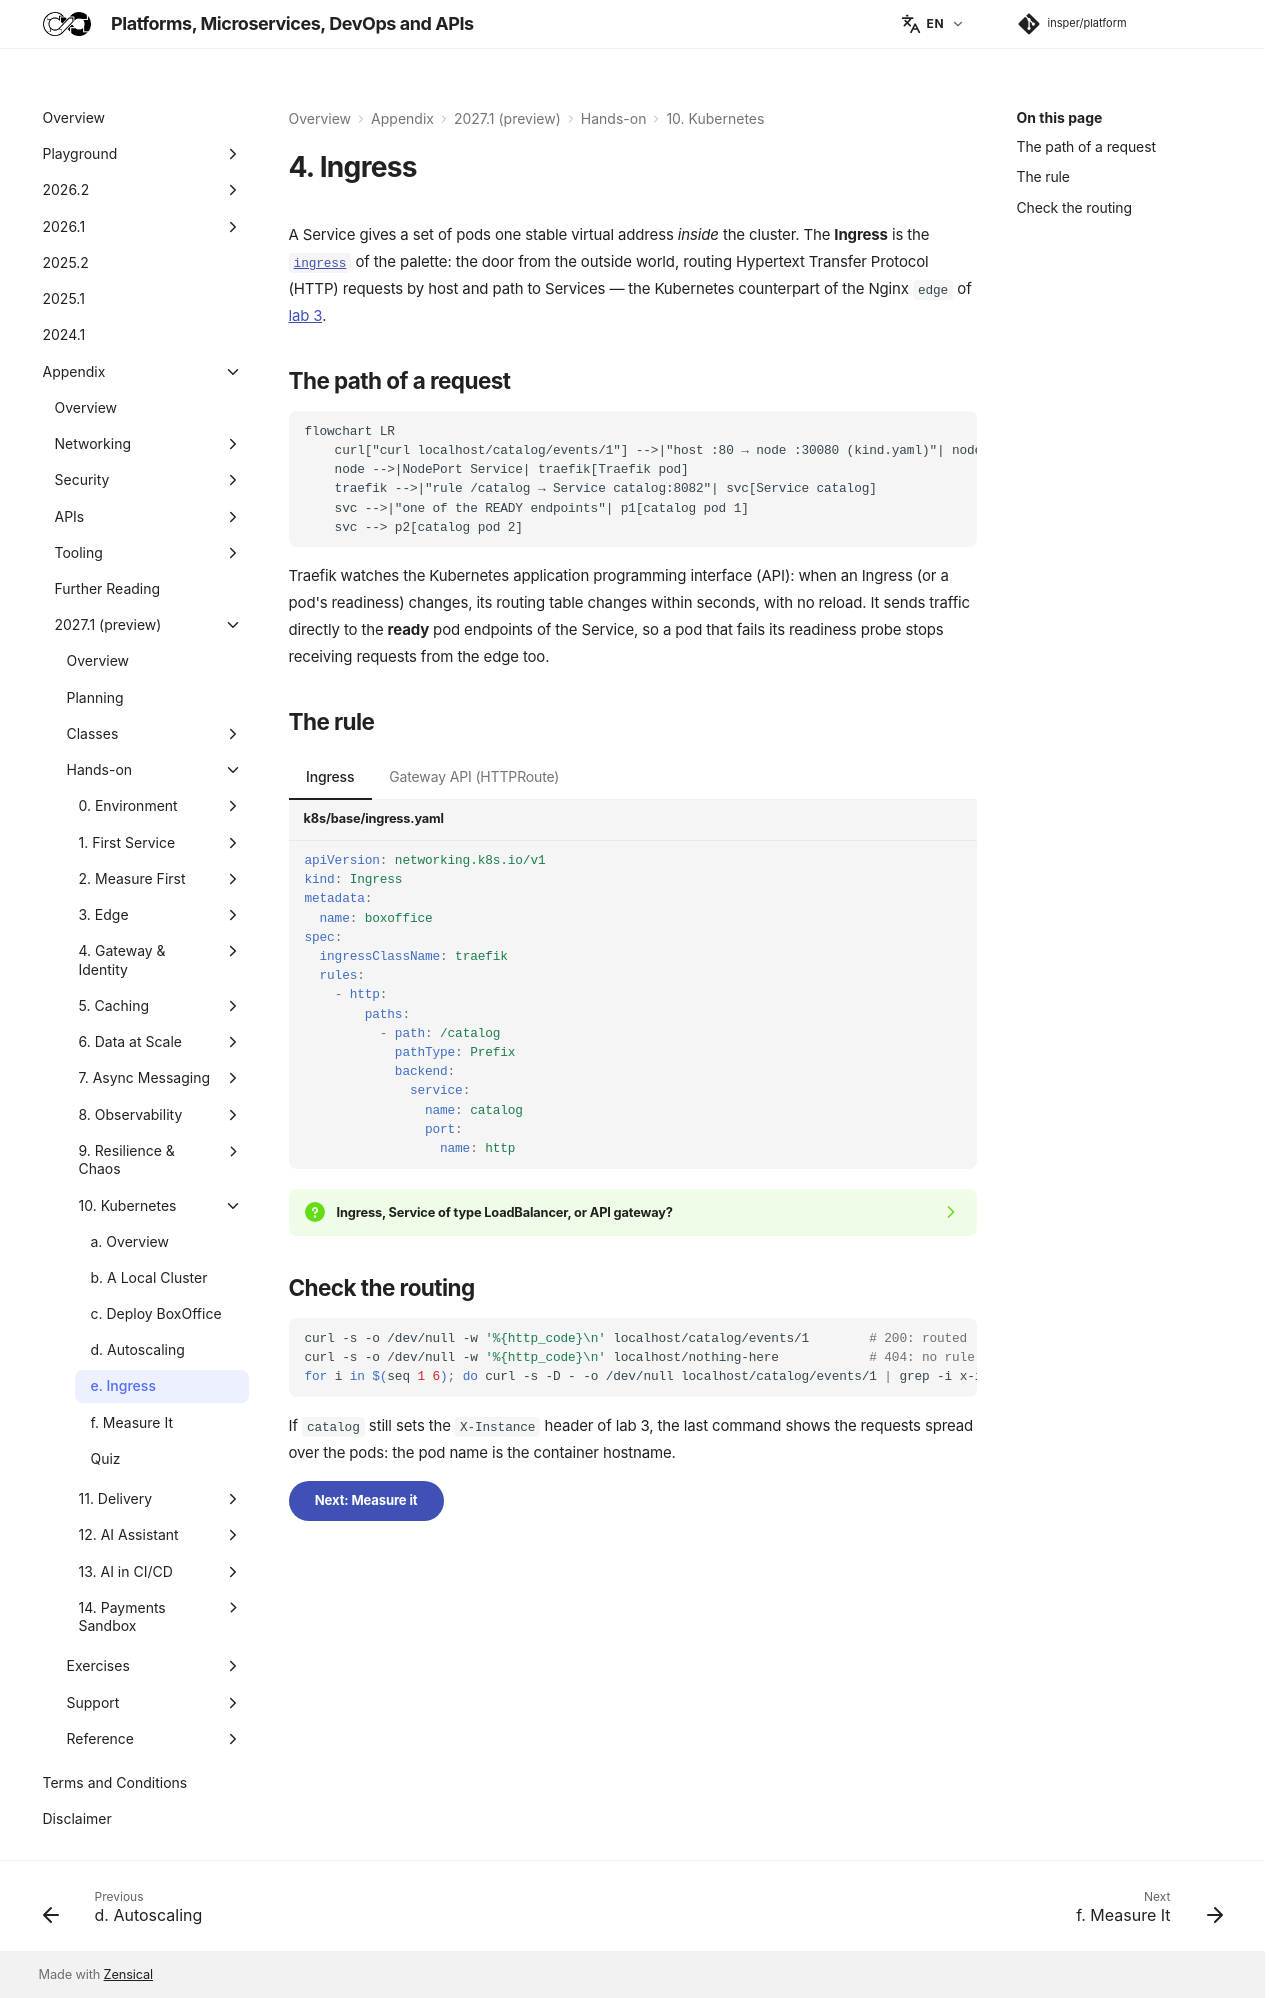

repository: Insper/platform · page: 2027.1/hands-on/10/ingress/index.html · generator: mkdocs

# 4. Ingress

A Service gives a set of pods one stable virtual address *inside* the cluster. The **Ingress** is the
[`ingress`](../../../reference/components/edge/index.md#ingress) of the palette: the door from the
outside world, routing Hypertext Transfer Protocol (HTTP) requests by host and path to Services — the Kubernetes counterpart of
the Nginx `edge` of [lab 3](../../3/index.md).

## The path of a request

``` diagram-sim
flowchart LR
    curl["curl localhost/catalog/events/1"] -->|"host :80 → node :30080 (kind.yaml)"| node[control-plane node]
    node -->|NodePort Service| traefik[Traefik pod]
    traefik -->|"rule /catalog → Service catalog:8082"| svc[Service catalog]
    svc -->|"one of the READY endpoints"| p1[catalog pod 1]
    svc --> p2[catalog pod 2]
```

Traefik watches the Kubernetes application programming interface (API): when an Ingress (or a pod's readiness) changes, its routing table
changes within seconds, with no reload. It sends traffic directly to the **ready** pod endpoints of
the Service, so a pod that fails its readiness probe stops receiving requests from the edge too.

## The rule

=== "Ingress"

    ``` yaml title="k8s/base/ingress.yaml"
    --8<-- "docs/2027.1/hands-on/10/code/k8s/base/ingress.yaml"
    ```

=== "Gateway API (HTTPRoute)"

    The **Gateway API** is the successor of Ingress: the same idea, split by role — the platform team
    owns the `Gateway` (ports, Transport Layer Security (TLS) certificates), each service team owns its `HTTPRoute` — with features Ingress only
    had as vendor annotations (header matching, traffic splitting by weight, timeouts). Enable it in
    Traefik, which then creates a `GatewayClass` named `traefik` and a default `Gateway` named
    `traefik-gateway` listening on its `web` entry point:

    ``` shell
    # the Gateway API is a set of CRDs: install the version the Traefik chart recommends
    kubectl apply --server-side -f https://github.com/kubernetes-sigs/gateway-api/releases/download/v1.6.2/standard-install.yaml
    helm upgrade traefik traefik/traefik --version 42.0.0 --namespace traefik --reuse-values \
      --set providers.kubernetesGateway.enabled=true \
      --set gateway.listeners.web.namespacePolicy.from=All
    kubectl get gatewayclass,gateway -A     # ACCEPTED / PROGRAMMED = True
    ```

    ``` yaml title="k8s/base/catalog-route.yaml"
    --8<-- "docs/2027.1/hands-on/10/code/k8s/base/catalog-route.yaml"
    ```

    To switch, replace `ingress.yaml` with `catalog-route.yaml` in `k8s/base/kustomization.yaml`,
    apply again and delete the old rule (`kubectl apply` never deletes what you removed from the
    files):

    ``` shell
    kubectl apply -k k8s/overlays/local
    kubectl -n boxoffice delete ingress boxoffice
    curl -s -o /dev/null -w '%{http_code}\n' localhost/catalog/events/1   # 200, now through the HTTPRoute
    ```

    Use either the Ingress or the HTTPRoute for `/catalog`, not both.

??? question "Ingress, Service of type LoadBalancer, or API gateway?"

    A `LoadBalancer` Service gives *one* service its own external address (in the cloud, one cloud
    load balancer each — and one bill each). An Ingress shares one entry point among many services
    with HTTP routing. An API gateway (Spring Cloud Gateway in [lab 4](../../4/index.md)) adds
    application concerns — authentication, rate limits per user, request transformation. A typical
    production path is cloud load balancer → Ingress/Gateway → API gateway → services.

    | | `LoadBalancer` Service | Ingress / Gateway API | API gateway |
    |---|---|---|---|
    | One external address shared by many services | ❌ one per service | ✅ | ✅ |
    | Routes by host and path | ❌ | ✅ | ✅ |
    | Authentication, rate limits per user | ❌ | ❌ (vendor extensions at most) | ✅ |

## Check the routing

``` shell
curl -s -o /dev/null -w '%{http_code}\n' localhost/catalog/events/1        # 200: routed
curl -s -o /dev/null -w '%{http_code}\n' localhost/nothing-here            # 404: no rule matches
for i in $(seq 1 6); do curl -s -D - -o /dev/null localhost/catalog/events/1 | grep -i x-instance; done
```

If `catalog` still sets the `X-Instance` header of lab 3, the last command shows the requests spread
over the pods: the pod name is the container hostname.

[Next: Measure it](../measure/index.md){ .md-button .md-button--primary }
